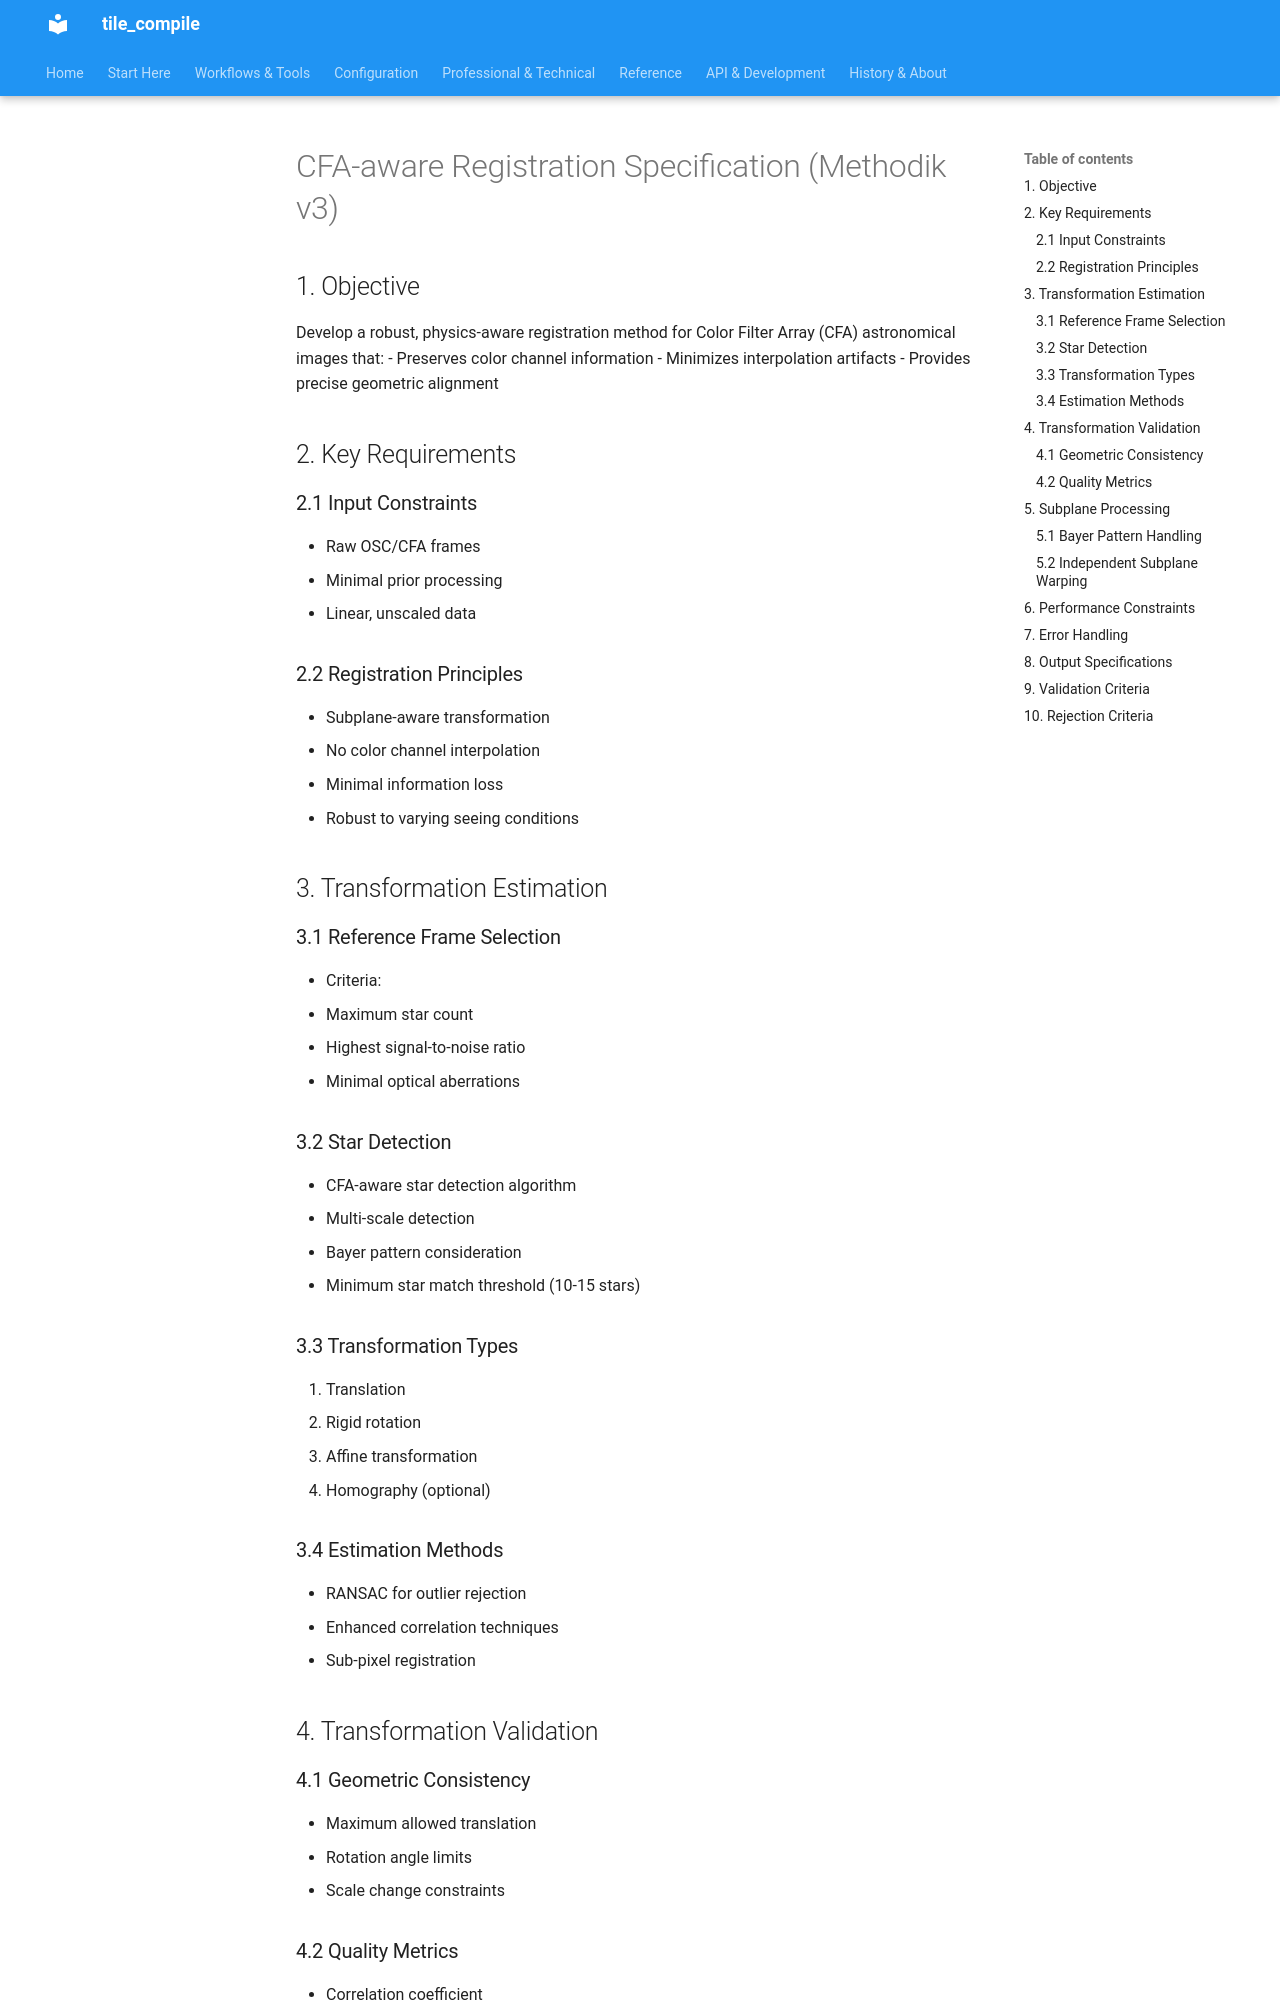

repository: jeamy/tile_compile · page: attic/specs_and_extensions/specifications/cfa_registration/index.html · generator: mkdocs

# CFA-aware Registration Specification (Methodik v3)

## 1. Objective
Develop a robust, physics-aware registration method for Color Filter Array (CFA) astronomical images that:
- Preserves color channel information
- Minimizes interpolation artifacts
- Provides precise geometric alignment

## 2. Key Requirements

### 2.1 Input Constraints
- Raw OSC/CFA frames
- Minimal prior processing
- Linear, unscaled data

### 2.2 Registration Principles
- Subplane-aware transformation
- No color channel interpolation
- Minimal information loss
- Robust to varying seeing conditions

## 3. Transformation Estimation

### 3.1 Reference Frame Selection
- Criteria:
  - Maximum star count
  - Highest signal-to-noise ratio
  - Minimal optical aberrations

### 3.2 Star Detection
- CFA-aware star detection algorithm
- Multi-scale detection
- Bayer pattern consideration
- Minimum star match threshold (10-15 stars)

### 3.3 Transformation Types
1. Translation
2. Rigid rotation
3. Affine transformation
4. Homography (optional)

### 3.4 Estimation Methods
- RANSAC for outlier rejection
- Enhanced correlation techniques
- Sub-pixel registration

## 4. Transformation Validation

### 4.1 Geometric Consistency
- Maximum allowed translation
- Rotation angle limits
- Scale change constraints
